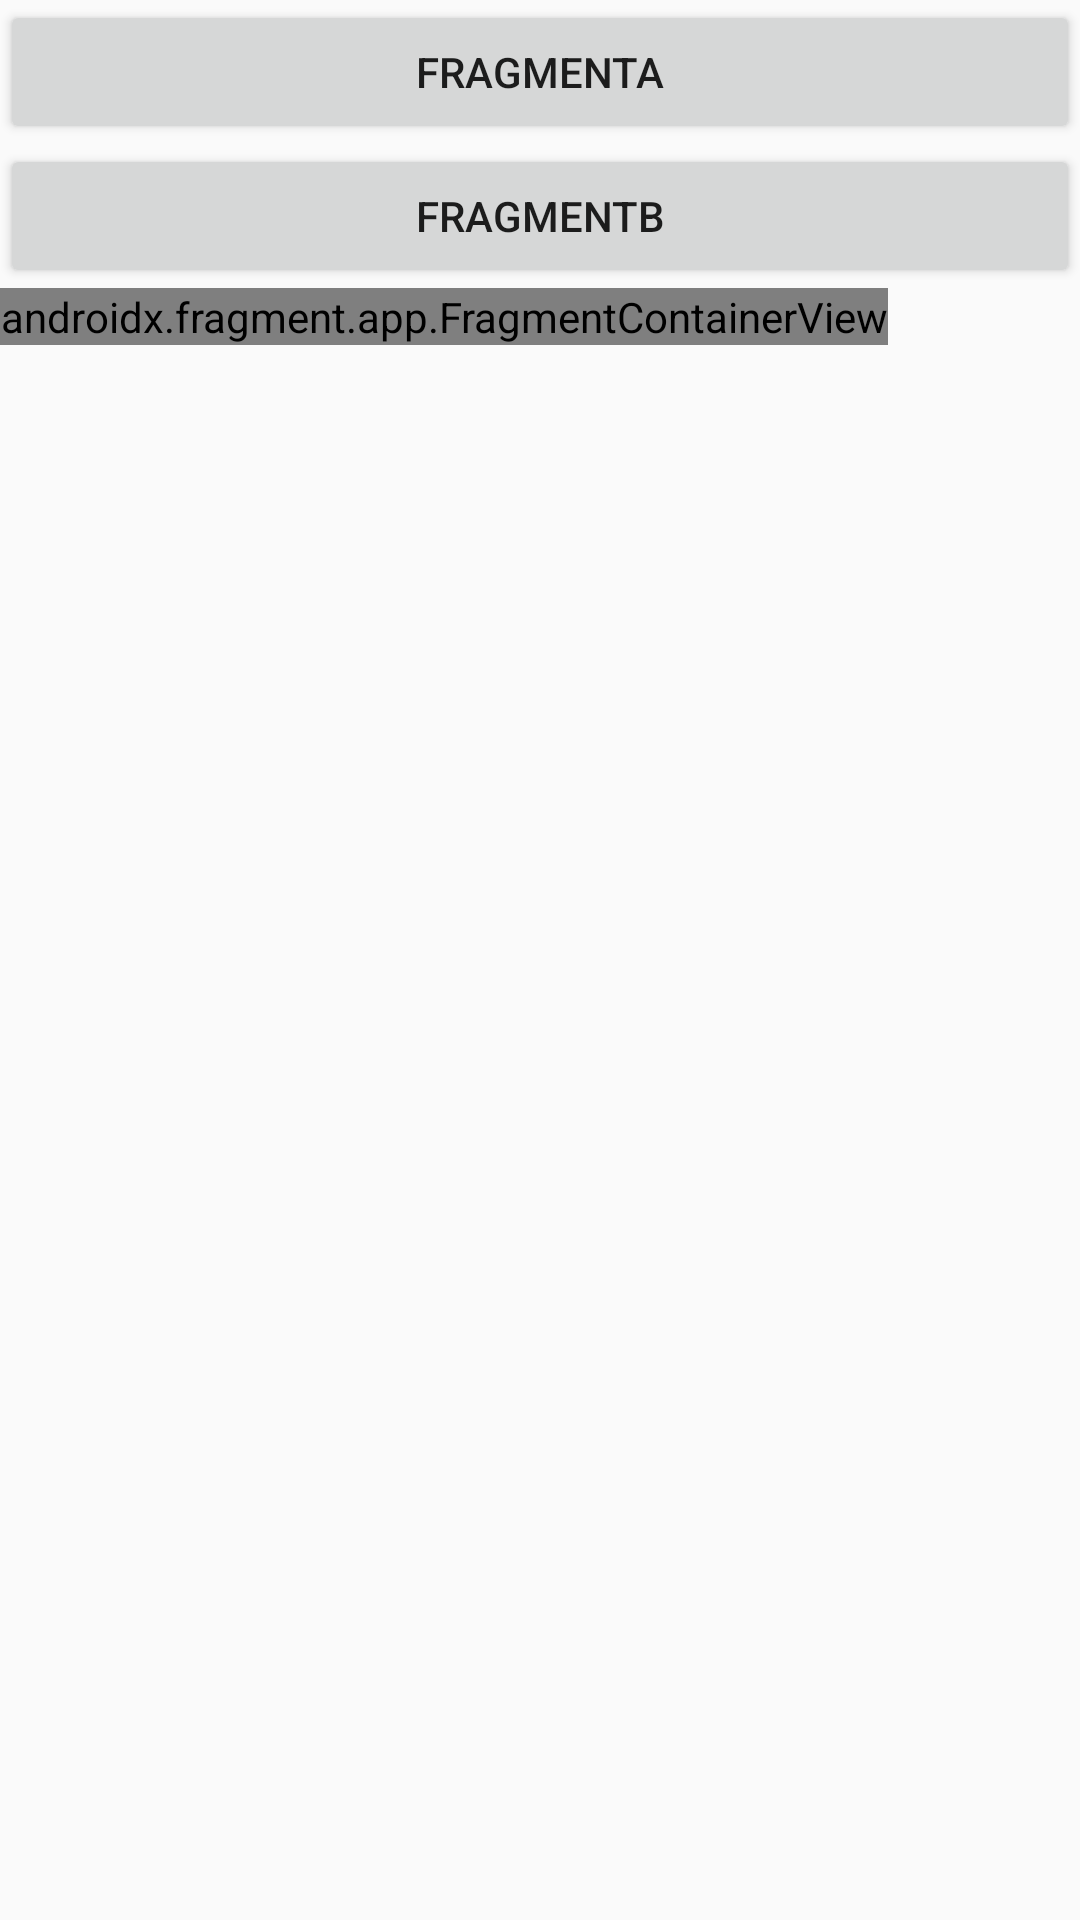

Android layout source for this screen:
<!-- AndroidManifest.xml: application theme Theme.MyActivity1 -->
<!-- res/layout/activity_fragments.xml -->
<?xml version="1.0" encoding="utf-8"?>
<LinearLayout xmlns:android="http://schemas.android.com/apk/res/android"
    xmlns:app="http://schemas.android.com/apk/res-auto"
    xmlns:tools="http://schemas.android.com/tools"
    android:layout_width="match_parent"
    android:layout_height="wrap_content"
    android:orientation="vertical"
    tools:context=".Fragments">

    <Button
        android:id="@+id/btnFragmentA"
        android:layout_width="match_parent"
        android:layout_height="wrap_content"
        android:text="FragmentA" />

    <Button
        android:id="@+id/btnFragmentB"
        android:layout_width="match_parent"
        android:layout_height="wrap_content"
        android:text="FragmentB" />

    <FrameLayout
        android:layout_width="match_parent"
        android:layout_height="650dp"
        android:layout_weight="1"
        android:visibility="visible"
        tools:visibility="visible">

        <androidx.fragment.app.FragmentContainerView
            android:id="@+id/fragmentContainerView"
            android:name="com.example.myapplication.FragmentA"
            android:layout_width="wrap_content"
            android:layout_height="wrap_content"
            android:background="#DD9A9A"
            android:scrollbarSize="500dp" />
    </FrameLayout>

</LinearLayout>
<!-- resources referenced by this layout -->
<resources>
  <style name="Theme.MyActivity1" parent="Theme.AppCompat.Light.NoActionBar">
          
          <item name="colorPrimary">@color/purple_500</item>
          <item name="colorPrimaryVariant">@color/purple_700</item>
          <item name="colorOnPrimary">@color/white</item>
          
          <item name="colorSecondary">@color/teal_200</item>
          <item name="colorSecondaryVariant">@color/teal_700</item>
          <item name="colorOnSecondary">@color/black</item>
          
          <item name="android:statusBarColor">?attr/colorPrimaryVariant</item>
          
      </style>
  <!-- not gathered from this repository: default colours our renderer supplied (Android Studio template values) -->
  <color name="purple_500">#FF6200EE</color>
  <color name="purple_700">#FF3700B3</color>
  <color name="teal_200">#FF03DAC5</color>
  <color name="teal_700">#FF018786</color>
  <color name="black">#FF000000</color>
  <color name="white">#FFFFFFFF</color>
</resources>
